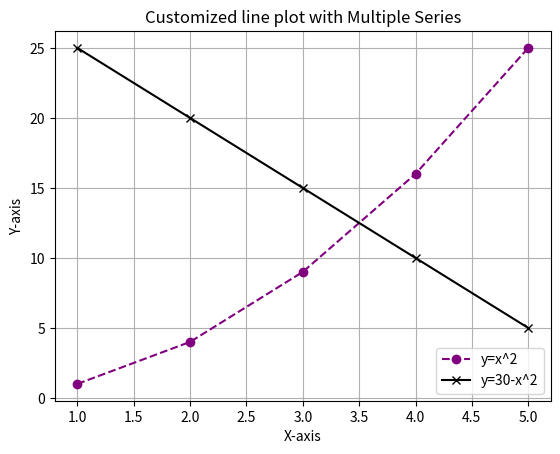

This figure's Python source:
import matplotlib.pyplot as plt
x=[1,2,3,4,5]
y1=[1,4,9,16,25]
y2=[25,20,15,10,5]
plt.plot(x,y1,label='y=x^2',color='purple',linestyle='--',marker='o')
plt.plot(x,y2,label='y=30-x^2',color='black',linestyle='-',marker='x')
plt.grid(True)
plt.xlabel('X-axis')
plt.ylabel('Y-axis')
plt.title('Customized line plot with Multiple Series')
plt.legend()
plt.savefig('all_features_plt.png')
plt.show()
           
